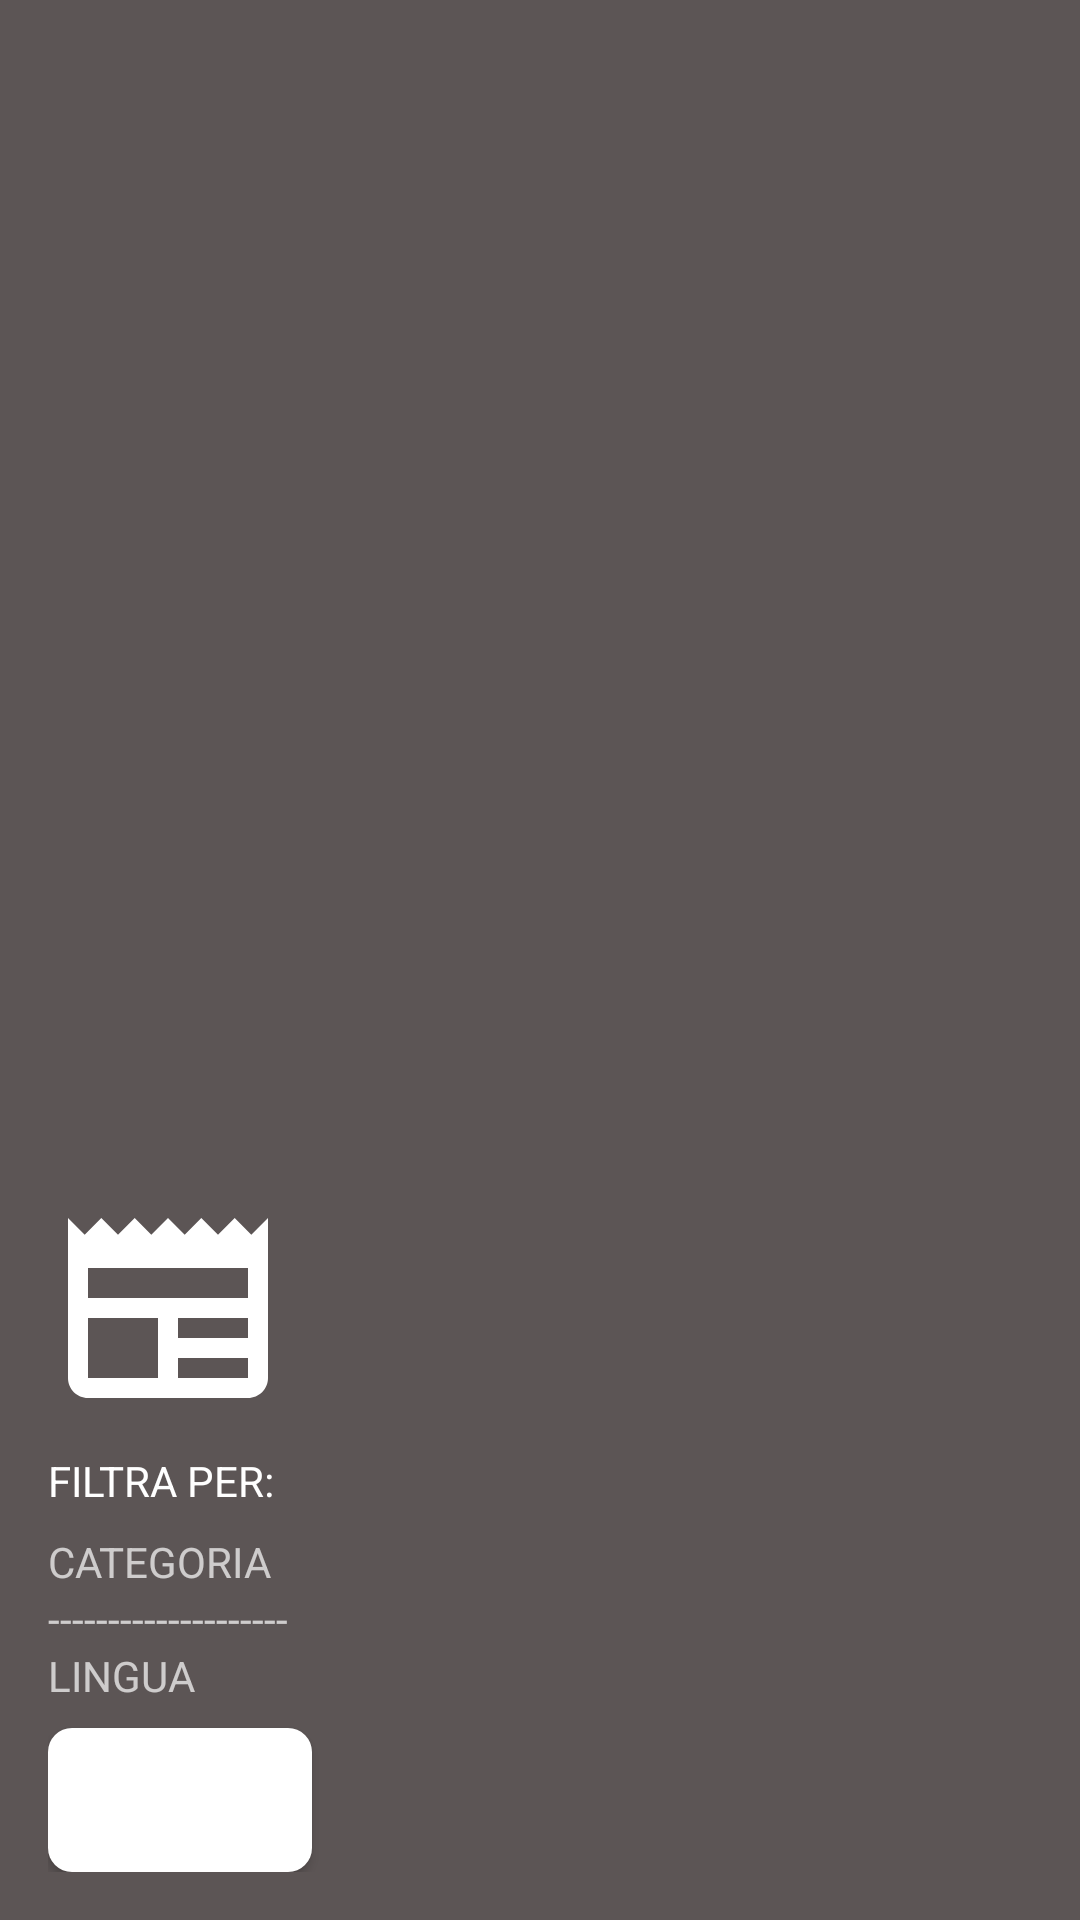

Produce the Android XML layout that renders to this screen, including the resource entries it uses.
<!-- AndroidManifest.xml: application theme Theme.ProvaTecnica -->
<!-- res/layout/nav_header.xml -->
<?xml version="1.0" encoding="utf-8"?>
<androidx.appcompat.widget.LinearLayoutCompat xmlns:android="http://schemas.android.com/apk/res/android"
    xmlns:app="http://schemas.android.com/apk/res-auto"
    android:layout_width="match_parent"
    android:layout_height="wrap_content"
    android:background="@color/colore_secondario"
    android:gravity="bottom"
    android:orientation="vertical"
    android:padding="16dp"
    android:theme="@style/ThemeOverlay.AppCompat.Dark">

    <ImageView
        android:layout_width="wrap_content"
        android:layout_height="wrap_content"
        android:layout_marginTop="10dp"
        android:src="@drawable/ic_news"
        app:tint="@color/white" />

    <TextView
        android:layout_width="wrap_content"
        android:layout_height="wrap_content"
        android:paddingTop="8dp"
        android:paddingBottom="8dp"
        android:text="@string/filtra_per"
        android:textAppearance="@style/TextAppearance.AppCompat.Body1" />

    <TextView
        android:layout_width="wrap_content"
        android:layout_height="wrap_content"
        android:text="@string/label_filtro_categoria" />

    <TextView
        android:layout_width="wrap_content"
        android:layout_height="wrap_content"
        android:text="@string/separatore_label_filtri" />

    <TextView
        android:layout_width="wrap_content"
        android:layout_height="wrap_content"
        android:text="@string/label_filtro_lingua" />

    <Button
        android:id="@+id/filter_reset_button"
        android:layout_width="wrap_content"
        android:layout_height="wrap_content"
        android:layout_marginTop="8dp"
        android:background="@drawable/rounded_image"
        android:text="@string/button_reset_filtri" />

</androidx.appcompat.widget.LinearLayoutCompat>
<!-- resources referenced by this layout -->
<resources>
  <color name="colore_secondario">#5C5555</color>
  <color name="white">#FFFFFFFF</color>
  <!-- drawable ic_news (drawable) -->
  <vector xmlns:android="http://schemas.android.com/apk/res/android" android:height="80dp" android:tint="#000000" android:viewportHeight="24" android:viewportWidth="24" android:width="80dp">
        
      <path android:fillColor="@android:color/white" android:pathData="M22,3l-1.67,1.67L18.67,3L17,4.67L15.33,3l-1.66,1.67L12,3l-1.67,1.67L8.67,3L7,4.67L5.33,3L3.67,4.67L2,3v16c0,1.1 0.9,2 2,2l16,0c1.1,0 2,-0.9 2,-2V3zM11,19H4v-6h7V19zM20,19h-7v-2h7V19zM20,15h-7v-2h7V15zM20,11H4V8h16V11z"/>
      
  </vector>
  <!-- drawable rounded_image (drawable) -->
  <shape xmlns:android="http://schemas.android.com/apk/res/android" android:shape="rectangle">
      <corners android:radius="8dp" /> 
      <solid android:color="@android:color/white" /> 
  </shape>
  <string name="button_reset_filtri">RESET FILTRI</string>
  <string name="filtra_per">FILTRA PER:</string>
  <string name="label_filtro_categoria">CATEGORIA</string>
  <string name="label_filtro_lingua">LINGUA</string>
  <string name="separatore_label_filtri">--------------------</string>
  <style name="Theme.ProvaTecnica" parent="Base.Theme.ProvaTecnica">
          <item name="windowActionBar">false</item>
          <item name="windowNoTitle">true</item>
      </style>
  <style name="Base.Theme.ProvaTecnica" parent="Theme.Material3.DayNight.NoActionBar">
          
          
          <item name="colorPrimary">@color/colore_primario</item> 
          <item name="colorPrimaryDark">@color/colore_primario</item> 
          <item name="colorAccent">@color/colore_primario</item> 
          
          <item name="android:colorBackground">@color/colore_primario</item>
      </style>
  <color name="colore_primario">#1B1818</color>
</resources>
